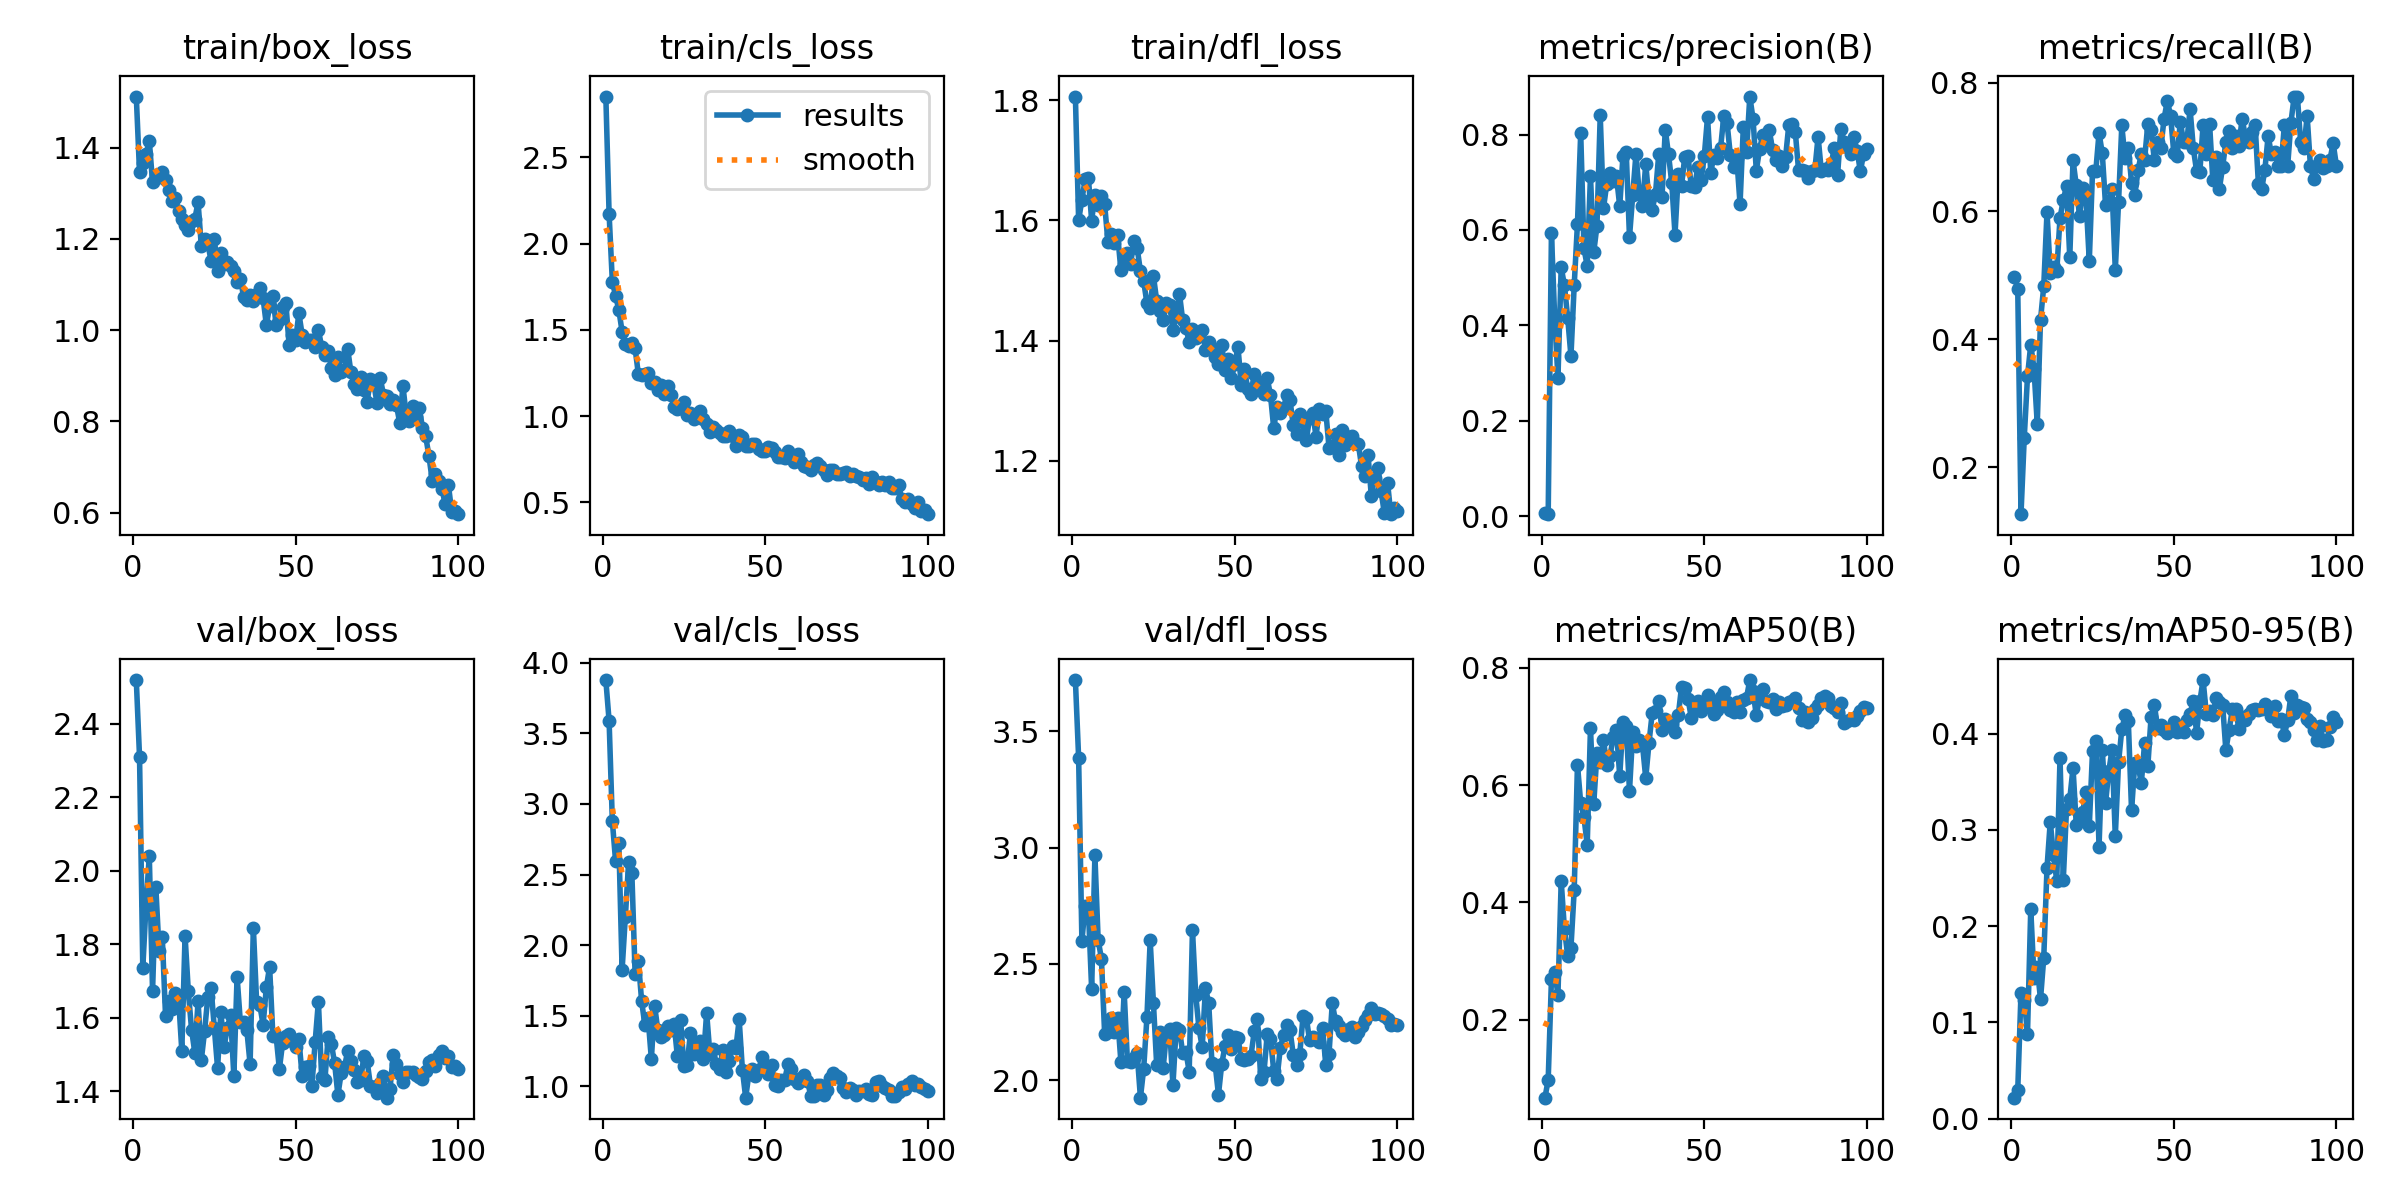

Data behind this chart, as committed beside it:
epoch, time, train/box_loss, train/cls_loss, train/dfl_loss, metrics/precision(B), metrics/recall(B), metrics/mAP50(B), metrics/mAP50-95(B), val/box_loss, val/cls_loss, val/dfl_loss, lr/pg0, lr/pg1, lr/pg2
1, 13.67, 1.512, 2.853, 1.806, 0.00629, 0.4967, 0.0672, 0.02169, 2.518, 3.877, 3.719, 0.08119, 0.00019, 0.00019
2, 25.8, 1.346, 2.174, 1.6, 0.00415, 0.4788, 0.09762, 0.02918, 2.309, 3.589, 3.384, 0.06139, 0.0003865, 0.0003865
3, 37.01, 1.367, 1.778, 1.635, 0.5934, 0.1271, 0.2689, 0.1304, 1.735, 2.878, 2.598, 0.04158, 0.0005794, 0.0005794
4, 48.06, 1.386, 1.698, 1.668, 0.415, 0.246, 0.2815, 0.1235, 1.907, 2.594, 2.75, 0.02177, 0.0007687, 0.0007687
5, 59.32, 1.415, 1.615, 1.67, 0.2896, 0.3419, 0.2425, 0.08837, 2.04, 2.724, 2.733, 0.001954, 0.0009544, 0.0009544
6, 70.44, 1.324, 1.49, 1.6, 0.5219, 0.3915, 0.4363, 0.2177, 1.672, 1.826, 2.391, 0.000955, 0.000955, 0.000955
7, 81.62, 1.341, 1.42, 1.642, 0.4836, 0.3538, 0.3542, 0.1463, 1.956, 2.201, 2.966, 0.000946, 0.000946, 0.000946
8, 92.5, 1.335, 1.408, 1.625, 0.4152, 0.2679, 0.3092, 0.1573, 1.782, 2.587, 2.603, 0.000937, 0.000937, 0.000937
9, 103.7, 1.347, 1.425, 1.64, 0.3356, 0.4299, 0.3232, 0.1239, 1.818, 2.51, 2.523, 0.000928, 0.000928, 0.000928
10, 114.9, 1.329, 1.392, 1.627, 0.4843, 0.4828, 0.4209, 0.1669, 1.603, 1.797, 2.199, 0.000919, 0.000919, 0.000919
11, 125.8, 1.307, 1.244, 1.564, 0.6131, 0.5982, 0.6351, 0.2606, 1.646, 1.891, 2.207, 0.00091, 0.00091, 0.00091
12, 136.8, 1.284, 1.238, 1.577, 0.8032, 0.5038, 0.5693, 0.3084, 1.622, 1.607, 2.267, 0.000901, 0.000901, 0.000901
13, 148, 1.29, 1.246, 1.563, 0.5614, 0.5127, 0.5452, 0.2734, 1.666, 1.434, 2.209, 0.000892, 0.000892, 0.000892
14, 159.3, 1.261, 1.252, 1.575, 0.5244, 0.5062, 0.498, 0.2472, 1.654, 1.483, 2.268, 0.000883, 0.000883, 0.000883
15, 170.6, 1.244, 1.192, 1.517, 0.7129, 0.5893, 0.6969, 0.3748, 1.509, 1.194, 2.079, 0.000874, 0.000874, 0.000874
16, 181.6, 1.231, 1.197, 1.527, 0.553, 0.6168, 0.5679, 0.2478, 1.823, 1.573, 2.381, 0.000865, 0.000865, 0.000865
17, 192.7, 1.22, 1.149, 1.545, 0.6089, 0.6392, 0.6543, 0.3218, 1.671, 1.396, 2.082, 0.000856, 0.000856, 0.000856
18, 203.9, 1.239, 1.178, 1.528, 0.84, 0.5276, 0.6399, 0.3319, 1.567, 1.347, 2.08, 0.000847, 0.000847, 0.000847
19, 214.8, 1.244, 1.13, 1.566, 0.6453, 0.6792, 0.6774, 0.3645, 1.504, 1.363, 2.097, 0.000838, 0.000838, 0.000838
20, 225.8, 1.28, 1.172, 1.554, 0.6966, 0.64, 0.6348, 0.3051, 1.645, 1.428, 2.115, 0.000829, 0.000829, 0.000829
21, 236.7, 1.184, 1.121, 1.515, 0.7204, 0.5915, 0.6496, 0.3101, 1.485, 1.4, 1.926, 0.00082, 0.00082, 0.00082
22, 247.7, 1.2, 1.054, 1.499, 0.7027, 0.6356, 0.6816, 0.3185, 1.563, 1.443, 2.05, 0.000811, 0.000811, 0.000811
23, 258.5, 1.19, 1.042, 1.462, 0.7127, 0.6184, 0.6936, 0.3393, 1.656, 1.214, 2.271, 0.000802, 0.000802, 0.000802
24, 269.2, 1.152, 1.049, 1.455, 0.6496, 0.5218, 0.6152, 0.3038, 1.68, 1.469, 2.601, 0.000793, 0.000793, 0.000793
25, 280.2, 1.201, 1.083, 1.508, 0.7559, 0.662, 0.7081, 0.3818, 1.572, 1.145, 2.332, 0.000784, 0.000784, 0.000784
26, 291.3, 1.129, 1.009, 1.466, 0.7624, 0.662, 0.7011, 0.3919, 1.462, 1.154, 2.066, 0.000775, 0.000775, 0.000775
27, 302.4, 1.168, 1.015, 1.45, 0.585, 0.7219, 0.5901, 0.2822, 1.615, 1.378, 2.207, 0.000766, 0.000766, 0.000766
28, 313.3, 1.145, 0.9842, 1.434, 0.6734, 0.6898, 0.6901, 0.3826, 1.521, 1.227, 2.055, 0.000757, 0.000757, 0.000757
29, 324.3, 1.148, 1.012, 1.462, 0.7603, 0.6091, 0.6675, 0.3282, 1.572, 1.285, 2.2, 0.000748, 0.000748, 0.000748
30, 335.3, 1.14, 1.032, 1.458, 0.6754, 0.6134, 0.6764, 0.3608, 1.608, 1.321, 2.222, 0.000739, 0.000739, 0.000739
31, 346.4, 1.129, 0.9808, 1.418, 0.6498, 0.6343, 0.6687, 0.3833, 1.441, 1.194, 1.979, 0.00073, 0.00073, 0.00073
32, 357.6, 1.106, 0.956, 1.441, 0.7392, 0.5079, 0.6119, 0.2935, 1.711, 1.522, 2.227, 0.000721, 0.000721, 0.000721
33, 368.7, 1.113, 0.9071, 1.478, 0.662, 0.6138, 0.672, 0.3702, 1.587, 1.228, 2.217, 0.000712, 0.000712, 0.000712
34, 379.6, 1.073, 0.9364, 1.433, 0.6423, 0.7335, 0.7235, 0.4044, 1.588, 1.265, 2.118, 0.000703, 0.000703, 0.000703
35, 390.5, 1.066, 0.9186, 1.421, 0.6765, 0.6821, 0.7256, 0.419, 1.566, 1.157, 2.122, 0.000694, 0.000694, 0.000694
36, 401.5, 1.076, 0.9048, 1.397, 0.7592, 0.6991, 0.743, 0.4135, 1.473, 1.124, 2.038, 0.000685, 0.000685, 0.000685
37, 412.7, 1.063, 0.883, 1.419, 0.6685, 0.6442, 0.6943, 0.3201, 1.845, 1.261, 2.646, 0.000676, 0.000676, 0.000676
38, 423.7, 1.08, 0.8874, 1.404, 0.8106, 0.625, 0.7135, 0.3692, 1.643, 1.1, 2.368, 0.000667, 0.000667, 0.000667
39, 434.8, 1.093, 0.9145, 1.407, 0.7587, 0.6634, 0.7082, 0.3673, 1.634, 1.178, 2.224, 0.000658, 0.000658, 0.000658
40, 445.5, 1.07, 0.882, 1.418, 0.699, 0.6896, 0.7027, 0.3484, 1.58, 1.286, 2.142, 0.000649, 0.000649, 0.000649
41, 456.3, 1.011, 0.8246, 1.384, 0.5903, 0.6801, 0.6907, 0.3898, 1.683, 1.275, 2.398, 0.00064, 0.00064, 0.00064
42, 467.1, 1.052, 0.8891, 1.397, 0.7176, 0.7356, 0.7188, 0.366, 1.738, 1.474, 2.331, 0.000631, 0.000631, 0.000631
43, 478.1, 1.074, 0.878, 1.386, 0.6923, 0.7262, 0.7672, 0.4173, 1.55, 1.117, 2.073, 0.000622, 0.000622, 0.000622
44, 489.1, 1.011, 0.825, 1.373, 0.7537, 0.6799, 0.7655, 0.4302, 1.55, 0.9206, 2.066, 0.000613, 0.000613, 0.000613
45, 500.3, 1.023, 0.8288, 1.361, 0.7549, 0.7083, 0.7474, 0.4061, 1.46, 1.09, 1.939, 0.000604, 0.000604, 0.000604
46, 511.5, 1.05, 0.8397, 1.392, 0.6913, 0.6984, 0.715, 0.4087, 1.531, 1.121, 2.07, 0.000595, 0.000595, 0.000595
47, 522.5, 1.058, 0.8364, 1.352, 0.6896, 0.744, 0.7314, 0.4042, 1.551, 1.073, 2.146, 0.000586, 0.000586, 0.000586
48, 533.9, 0.967, 0.8087, 1.369, 0.7312, 0.7718, 0.743, 0.4003, 1.556, 1.114, 2.194, 0.000577, 0.000577, 0.000577
49, 545.6, 0.9891, 0.7995, 1.337, 0.7044, 0.7486, 0.7256, 0.4056, 1.535, 1.209, 2.135, 0.000568, 0.000568, 0.000568
50, 556.8, 0.9783, 0.7956, 1.361, 0.7547, 0.6898, 0.7329, 0.4123, 1.521, 1.116, 2.188, 0.000559, 0.000559, 0.000559
51, 568, 1.037, 0.8185, 1.389, 0.8367, 0.6856, 0.7539, 0.402, 1.54, 1.088, 2.182, 0.00055, 0.00055, 0.00055
52, 579, 0.9901, 0.817, 1.327, 0.7203, 0.7391, 0.7439, 0.4031, 1.442, 1.155, 2.092, 0.000541, 0.000541, 0.000541
53, 589.9, 0.974, 0.7931, 1.352, 0.7577, 0.7078, 0.7207, 0.4012, 1.467, 1.011, 2.087, 0.000532, 0.000532, 0.000532
54, 601.3, 0.9785, 0.7657, 1.32, 0.7516, 0.7083, 0.7289, 0.4147, 1.467, 1.005, 2.09, 0.000523, 0.000523, 0.000523
55, 612.5, 0.9781, 0.7615, 1.311, 0.7709, 0.7589, 0.7509, 0.4207, 1.413, 1.044, 2.106, 0.000514, 0.000514, 0.000514
56, 623.5, 0.9636, 0.7582, 1.344, 0.8383, 0.6977, 0.7596, 0.434, 1.534, 1.045, 2.21, 0.000505, 0.000505, 0.000505
57, 634.2, 1, 0.8002, 1.331, 0.8249, 0.6623, 0.7415, 0.4005, 1.644, 1.158, 2.263, 0.000496, 0.000496, 0.000496
58, 645, 0.9635, 0.7709, 1.323, 0.7582, 0.6607, 0.7277, 0.4335, 1.438, 1.122, 2.006, 0.000487, 0.000487, 0.000487
59, 655.8, 0.9455, 0.7348, 1.31, 0.7317, 0.7347, 0.7242, 0.4557, 1.43, 1.05, 2.035, 0.000478, 0.000478, 0.000478
60, 666.5, 0.9534, 0.7801, 1.337, 0.75, 0.6892, 0.7423, 0.4205, 1.547, 1.022, 2.199, 0.000469, 0.000469, 0.000469
... 40 more rows
